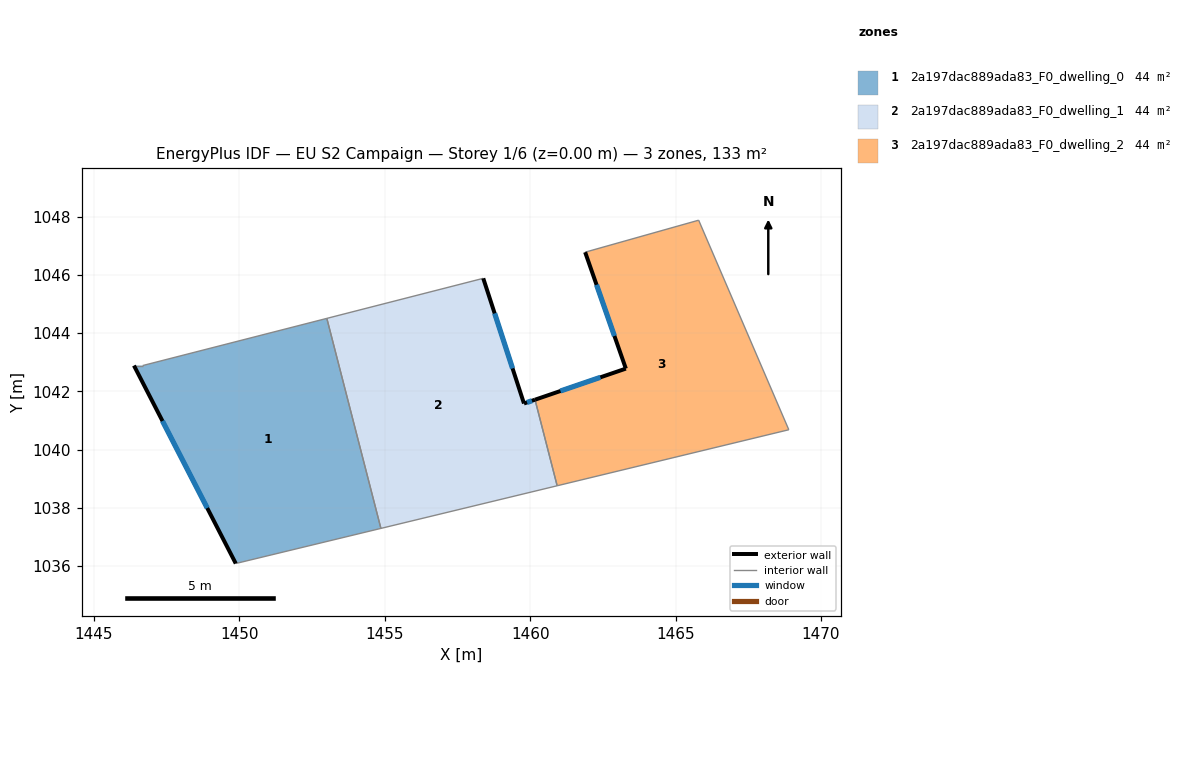
=== STOREY PLAN SPEC (per zone: floor XY polygon, exterior-wall plan segments, windows/doors) ===
zone 1: 2a197dac889ada83_F0_dwelling_0  (44.3 m²)
  floor: (1453.01, 1044.51) (1454.87, 1037.29) (1449.88, 1036.08) (1446.38, 1042.89) (1446.68, 1042.89)
  exterior wall: (1446.38, 1042.89) – (1449.88, 1036.08)  [7.7 m]
    window: (1447.36, 1040.98) – (1448.90, 1037.99)  [4.4 m²]
  interior walls: 4
zone 2: 2a197dac889ada83_F0_dwelling_1  (44.3 m²)
  floor: (1458.39, 1045.89) (1459.79, 1041.58) (1460.17, 1041.71) (1460.93, 1038.75) (1454.87, 1037.29) (1453.01, 1044.51)
  exterior wall: (1459.79, 1041.58) – (1458.39, 1045.89)  [4.5 m]
    window: (1459.40, 1042.79) – (1458.78, 1044.68)  [2.6 m²]
  exterior wall: (1460.17, 1041.71) – (1459.79, 1041.58)  [0.4 m]
    window: (1460.06, 1041.68) – (1459.89, 1041.62)  [0.2 m²]
  interior walls: 4
zone 3: 2a197dac889ada83_F0_dwelling_2  (44.3 m²)
  floor: (1465.79, 1047.88) (1468.89, 1040.68) (1460.93, 1038.75) (1460.17, 1041.71) (1463.29, 1042.78) (1461.89, 1046.79)
  exterior wall: (1463.29, 1042.78) – (1460.17, 1041.71)  [3.3 m]
    window: (1462.42, 1042.48) – (1461.04, 1042.01)  [1.9 m²]
  exterior wall: (1461.89, 1046.79) – (1463.29, 1042.78)  [4.2 m]
    window: (1462.28, 1045.66) – (1462.90, 1043.90)  [2.5 m²]
  interior walls: 4

=== DERIVED (storey summary) ===
Building: EU S2 Campaign
Storey: 1 of 6  (floor level z = 0.00 m)
Storey gross floor area: 132.9 m²
Zones on this storey: 3
  - 2a197dac889ada83_F0_dwelling_0: floor 44.3 m²; exterior wall 7.7 m (23.0 m²); 1 window(s) 4.4 m²; WWR 19.3%
  - 2a197dac889ada83_F0_dwelling_1: floor 44.3 m²; exterior wall 4.9 m (14.8 m²); 2 window(s) 2.9 m²; WWR 19.3%
  - 2a197dac889ada83_F0_dwelling_2: floor 44.3 m²; exterior wall 7.5 m (22.6 m²); 2 window(s) 4.4 m²; WWR 19.3%
Zone adjacency (shared interzone walls):
  - 2a197dac889ada83_F0_dwelling_0 ↔ 2a197dac889ada83_F0_dwelling_1
  - 2a197dac889ada83_F0_dwelling_1 ↔ 2a197dac889ada83_F0_dwelling_2